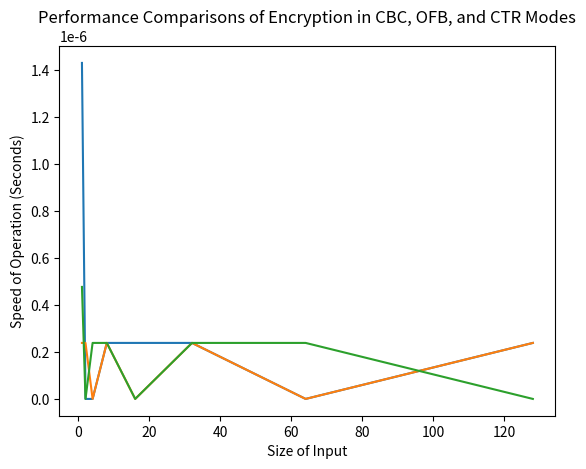
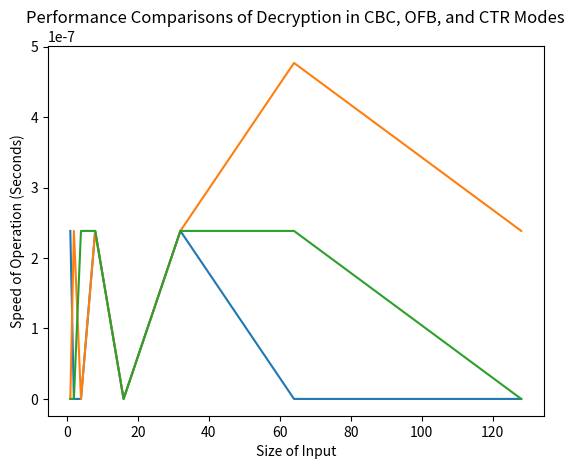

Write Python code to recreate these figures, in order.
#Program for obtaining metrics for the performance of the
#CBC, OFB, and CTR Modes of Encryption
import matplotlib.pyplot as plt
import time

cbc_ciphertext = ""
ofb_ciphertext = ""
ctr_ciphertext = ""

encrypt_y_cbc = []
encrypt_y_ofb = []
encrypt_y_ctr = []

decrypt_y_cbc = []
decrypt_y_ofb = []
decrypt_y_ctr = []

#subject to change when we decide how large the inputs should be
num_blocks = [1, 2, 4, 8, 16, 32, 64, 128]

for i in range(8):
    #create a plaintext message with a size that gets larger with each iteration

    #time the CBC encryption operation
    start = time.time()

    #CBC encryption goes here

    end = time.time();
    cbc_encryption_elapsed_time = end - start;
    encrypt_y_cbc.append(cbc_encryption_elapsed_time)

    #time the CBC decryption operation
    start = time.time()

    #CBC decryption goes here

    end = time.time();
    cbc_decryption_elapsed_time = end - start;
    decrypt_y_cbc.append(cbc_decryption_elapsed_time)

    #time the OFB encryption operation
    start = time.time()

    #OFB encryption goes here

    end = time.time();
    ofb_encryption_elapsed_time = end - start;
    encrypt_y_ofb.append(ofb_encryption_elapsed_time)

    #time the OFB decryption operation
    start = time.time()

    #OFB decryption goes here

    end = time.time();
    ofb_decryption_elapsed_time = end - start;
    decrypt_y_ofb.append(ofb_decryption_elapsed_time)

    #time the CTR encryption operation
    start = time.time()

    #CTR encryption goes here

    end = time.time();
    ctr_encryption_elapsed_time = end - start;
    encrypt_y_ctr.append(ctr_encryption_elapsed_time)

    #time the CTR decryption operation
    start = time.time()

    #CTR decryption goes here

    end = time.time();
    ctr_decryption_elapsed_time = end - start;
    decrypt_y_ctr.append(ctr_decryption_elapsed_time)


#graph code obtained from https://www.geeksforgeeks.org/graph-plotting-in-python-set-1/
encryption_graph = plt.figure(1);

# plotting the points
plt.plot(num_blocks, encrypt_y_cbc, label = "CBC Mode")
plt.plot(num_blocks, encrypt_y_ofb, label = "OFB Mode")
plt.plot(num_blocks, encrypt_y_ctr, label = "CTR Mode")

# naming the x axis
plt.ylabel('Speed of Operation (Seconds)')
# naming the y axis
plt.xlabel('Size of Input')

# giving a title to my graph
plt.title('Performance Comparisons of Encryption in CBC, OFB, and CTR Modes')


decryption_graph = plt.figure(2);

# plotting the points
plt.plot(num_blocks, decrypt_y_cbc, label = "CBC Mode")
plt.plot(num_blocks, decrypt_y_ofb, label = "OFB Mode")
plt.plot(num_blocks, decrypt_y_ctr, label = "CTR Mode")

# naming the x axis
plt.ylabel('Speed of Operation (Seconds)')
# naming the y axis
plt.xlabel('Size of Input')

# giving a title to my graph
plt.title('Performance Comparisons of Decryption in CBC, OFB, and CTR Modes')

# function to show the plots
plt.show()
